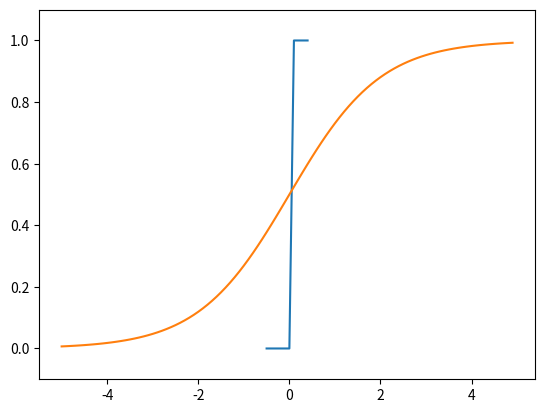

This figure's Python source:
# -*- coding: utf-8 -*-
"""
Created on Thu May  1 17:50:32 2025

[redacted]
"""
import numpy as np
import matplotlib.pylab as plt

# 계단 함수 구현

def step_function(x):
    if x > 0:
        return 1
    else:
        return 0
    
i = step_function(3.0)
print(i)
# 넘파이 배열은 지원안됌
#j = step_function(np.array([1.0, 2.0]))

# 넘파이 지원 계단 함수
def step_function1(x):
    y = x > 0
    return y.astype(np.int)

x = np.array([-1.0, 1.0, 2.0])
print(x)

y = x>0
print(y)

def step_function2(x):
    return np.array(x > 0, dtype = int)

x = np.arange(-0.5, 0.5, 0.1)
y = step_function2(x)
plt.plot(x, y)
plt.ylim(-0.1, 1.1)
plt.show()

# 시그모이드 함수

def sigmoid(x):
    return 1 / (1 + np.exp(-x))

x = np.array([-1.0, 1.0, 2.0])
print(sigmoid(x))


t = np.array([1.0, 2.0, 3.0])
print(1.0 + t)

x = np.arange(-5.0, 5.0, 0.1)
y = sigmoid(x)
plt.plot(x, y)
plt.ylim(-0.1, 1.1)
plt.show()

# ReLU
def relu(x):
    return np.maximun(0, x)

X = np.array([1.0, 0.5])
W1 = np.array([[0.1, 0.3, 0.5], [0.2, 0.4, 0.6]])
B1 = np.array([0.1, 0.2, 0.3])

print(W1.shape)
print(X.shape)
print(B1.shape)

A1 = np.dot(X, W1) + 1

Z1 = sigmoid(A1)

print(A1)
print(Z1)

W2 = np.array([[0.1,0.4], [0.2,0.5], [0.3, 0.6]])
B2 = np.array([0.1, 0.2])
print(Z1.shape)
print(W2.shape)
print(B2.shape)

A2 = np.dot(Z1, W2) + B2
Z2 = sigmoid(A2)

def identity_function(x):
    return x

W3 = np.array([[0.1, 0.3], [0.2, 0.4]])
B3 = np.array([0.1, 0.2])

A3 = np.dot(Z2, W3) + B3
Y = identity_function(A3)
print(Y)

def init_network():
    network = {}
    network['W1']